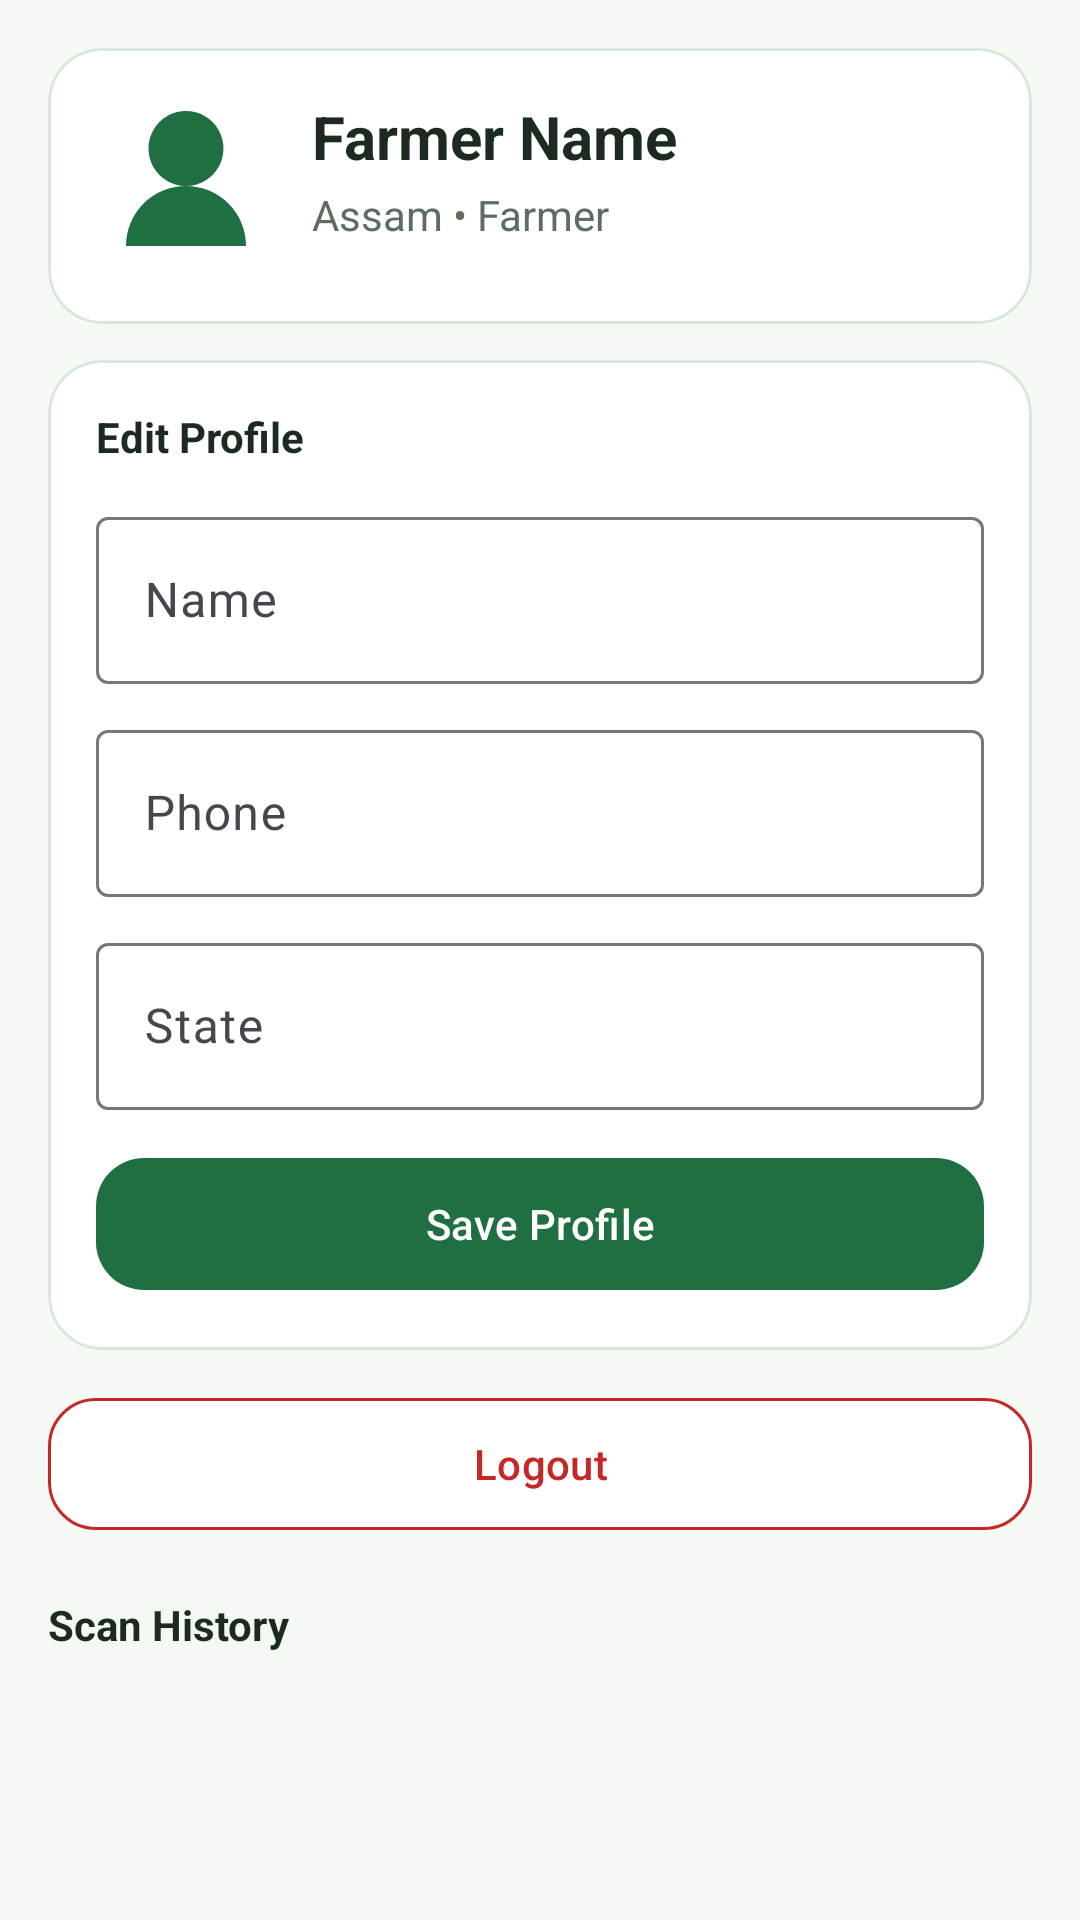

Here is an Android app screen rendered from its layout file. Give the layout XML and the strings, colors and styles it references.
<!-- AndroidManifest.xml: application theme Theme.KrishiScan -->
<!-- res/layout/fragment_profile.xml -->
﻿<?xml version="1.0" encoding="utf-8"?>
<androidx.core.widget.NestedScrollView xmlns:android="http://schemas.android.com/apk/res/android"
    xmlns:app="http://schemas.android.com/apk/res-auto"
    android:layout_width="match_parent"
    android:layout_height="match_parent"
    android:background="@color/ks_bg"
    android:fillViewport="true">

    <LinearLayout
        android:layout_width="match_parent"
        android:layout_height="wrap_content"
        android:orientation="vertical"
        android:padding="16dp">

        <com.google.android.material.card.MaterialCardView
            android:layout_width="match_parent"
            android:layout_height="wrap_content"
            app:cardBackgroundColor="@color/ks_surface"
            app:cardCornerRadius="18dp"
            app:strokeColor="@color/ks_line"
            app:strokeWidth="1dp">

            <LinearLayout
                android:layout_width="match_parent"
                android:layout_height="wrap_content"
                android:orientation="horizontal"
                android:padding="16dp">
                <ImageView
                    android:layout_width="60dp"
                    android:layout_height="60dp"
                    android:src="@drawable/ic_profile"/>
                <LinearLayout
                    android:layout_width="0dp"
                    android:layout_height="wrap_content"
                    android:layout_weight="1"
                    android:layout_marginLeft="12dp"
                    android:orientation="vertical">
                    <TextView
                        android:id="@+id/tvName"
                        android:layout_width="wrap_content"
                        android:layout_height="wrap_content"
                        android:text="Farmer Name"
                        android:textSize="20sp"
                        android:textStyle="bold"
                        android:textColor="@color/ks_text"/>
                    <TextView
                        android:id="@+id/tvMeta"
                        android:layout_width="wrap_content"
                        android:layout_height="wrap_content"
                        android:layout_marginTop="3dp"
                        android:text="Assam • Farmer"
                        android:textColor="@color/ks_text_muted"/>
                </LinearLayout>
            </LinearLayout>
        </com.google.android.material.card.MaterialCardView>

        <com.google.android.material.card.MaterialCardView
            android:layout_width="match_parent"
            android:layout_height="wrap_content"
            android:layout_marginTop="12dp"
            app:cardBackgroundColor="@color/ks_surface"
            app:cardCornerRadius="18dp"
            app:strokeColor="@color/ks_line"
            app:strokeWidth="1dp">

            <LinearLayout
                android:layout_width="match_parent"
                android:layout_height="wrap_content"
                android:orientation="vertical"
                android:padding="16dp">

                <TextView
                    android:layout_width="wrap_content"
                    android:layout_height="wrap_content"
                    android:text="Edit Profile"
                    android:textColor="@color/ks_text"
                    android:textStyle="bold" />

                <com.google.android.material.textfield.TextInputLayout
                    android:layout_width="match_parent"
                    android:layout_height="wrap_content"
                    android:layout_marginTop="12dp"
                    android:hint="Name">

                    <com.google.android.material.textfield.TextInputEditText
                        android:id="@+id/etName"
                        android:layout_width="match_parent"
                        android:layout_height="wrap_content"
                        android:inputType="textPersonName" />
                </com.google.android.material.textfield.TextInputLayout>

                <com.google.android.material.textfield.TextInputLayout
                    android:layout_width="match_parent"
                    android:layout_height="wrap_content"
                    android:layout_marginTop="10dp"
                    android:hint="Phone">

                    <com.google.android.material.textfield.TextInputEditText
                        android:id="@+id/etPhone"
                        android:layout_width="match_parent"
                        android:layout_height="wrap_content"
                        android:inputType="phone" />
                </com.google.android.material.textfield.TextInputLayout>

                <com.google.android.material.textfield.TextInputLayout
                    android:layout_width="match_parent"
                    android:layout_height="wrap_content"
                    android:layout_marginTop="10dp"
                    android:hint="State">

                    <com.google.android.material.textfield.TextInputEditText
                        android:id="@+id/etState"
                        android:layout_width="match_parent"
                        android:layout_height="wrap_content"
                        android:inputType="textCapWords" />
                </com.google.android.material.textfield.TextInputLayout>

                <com.google.android.material.button.MaterialButton
                    android:id="@+id/btnSaveProfile"
                    style="@style/Widget.KrishiScan.Button"
                    android:layout_width="match_parent"
                    android:layout_height="wrap_content"
                    android:layout_marginTop="12dp"
                    android:text="Save Profile" />
            </LinearLayout>
        </com.google.android.material.card.MaterialCardView>

        <com.google.android.material.button.MaterialButton
            android:id="@+id/btnLogout"
            style="@style/Widget.KrishiScan.Button"
            android:layout_width="match_parent"
            android:layout_height="wrap_content"
            android:layout_marginTop="12dp"
            android:text="Logout"
            app:backgroundTint="@color/ks_surface"
            app:strokeWidth="1dp"
            app:strokeColor="@color/ks_error"
            android:textColor="@color/ks_error"/>

        <TextView
            android:layout_width="wrap_content"
            android:layout_height="wrap_content"
            android:layout_marginTop="18dp"
            android:text="Scan History"
            android:textStyle="bold"
            android:textColor="@color/ks_text"/>

        <androidx.recyclerview.widget.RecyclerView
            android:id="@+id/rvHistory"
            android:layout_width="match_parent"
            android:layout_height="wrap_content"
            android:layout_marginTop="8dp"/>
    </LinearLayout>
</androidx.core.widget.NestedScrollView>
<!-- resources referenced by this layout -->
<resources>
  <color name="ks_bg">#F4F9F4</color>
  <color name="ks_error">#C62828</color>
  <color name="ks_line">#D9E6DA</color>
  <color name="ks_surface">#FFFFFF</color>
  <color name="ks_text">#1D2A1F</color>
  <color name="ks_text_muted">#5D6E61</color>
  <!-- drawable ic_profile (drawable) -->
  ﻿<vector xmlns:android="http://schemas.android.com/apk/res/android"
      android:width="24dp"
      android:height="24dp"
      android:viewportWidth="24"
      android:viewportHeight="24">
      <path android:fillColor="#1F6F43" android:pathData="M12,12a5,5 0,1 0,-0.01 0zM4,20a8,8 0,0 1,16 0z"/>
  </vector>
  <style name="Widget.KrishiScan.Button" parent="Widget.Material3.Button">
          <item name="android:minHeight">@dimen/btn_height</item>
          <item name="cornerRadius">16dp</item>
      </style>
  <style name="Theme.KrishiScan" parent="Theme.Material3.Light.NoActionBar">
          <item name="colorPrimary">@color/ks_primary</item>
          <item name="colorOnPrimary">@color/ks_surface</item>
          <item name="colorSecondary">@color/ks_secondary</item>
          <item name="android:statusBarColor">@color/ks_primary_dark</item>
          <item name="android:windowBackground">@color/ks_bg</item>
      </style>
  <dimen name="btn_height">52dp</dimen>
  <color name="ks_primary">#1F6F43</color>
  <color name="ks_secondary">#E8B923</color>
  <color name="ks_primary_dark">#174F31</color>
</resources>
